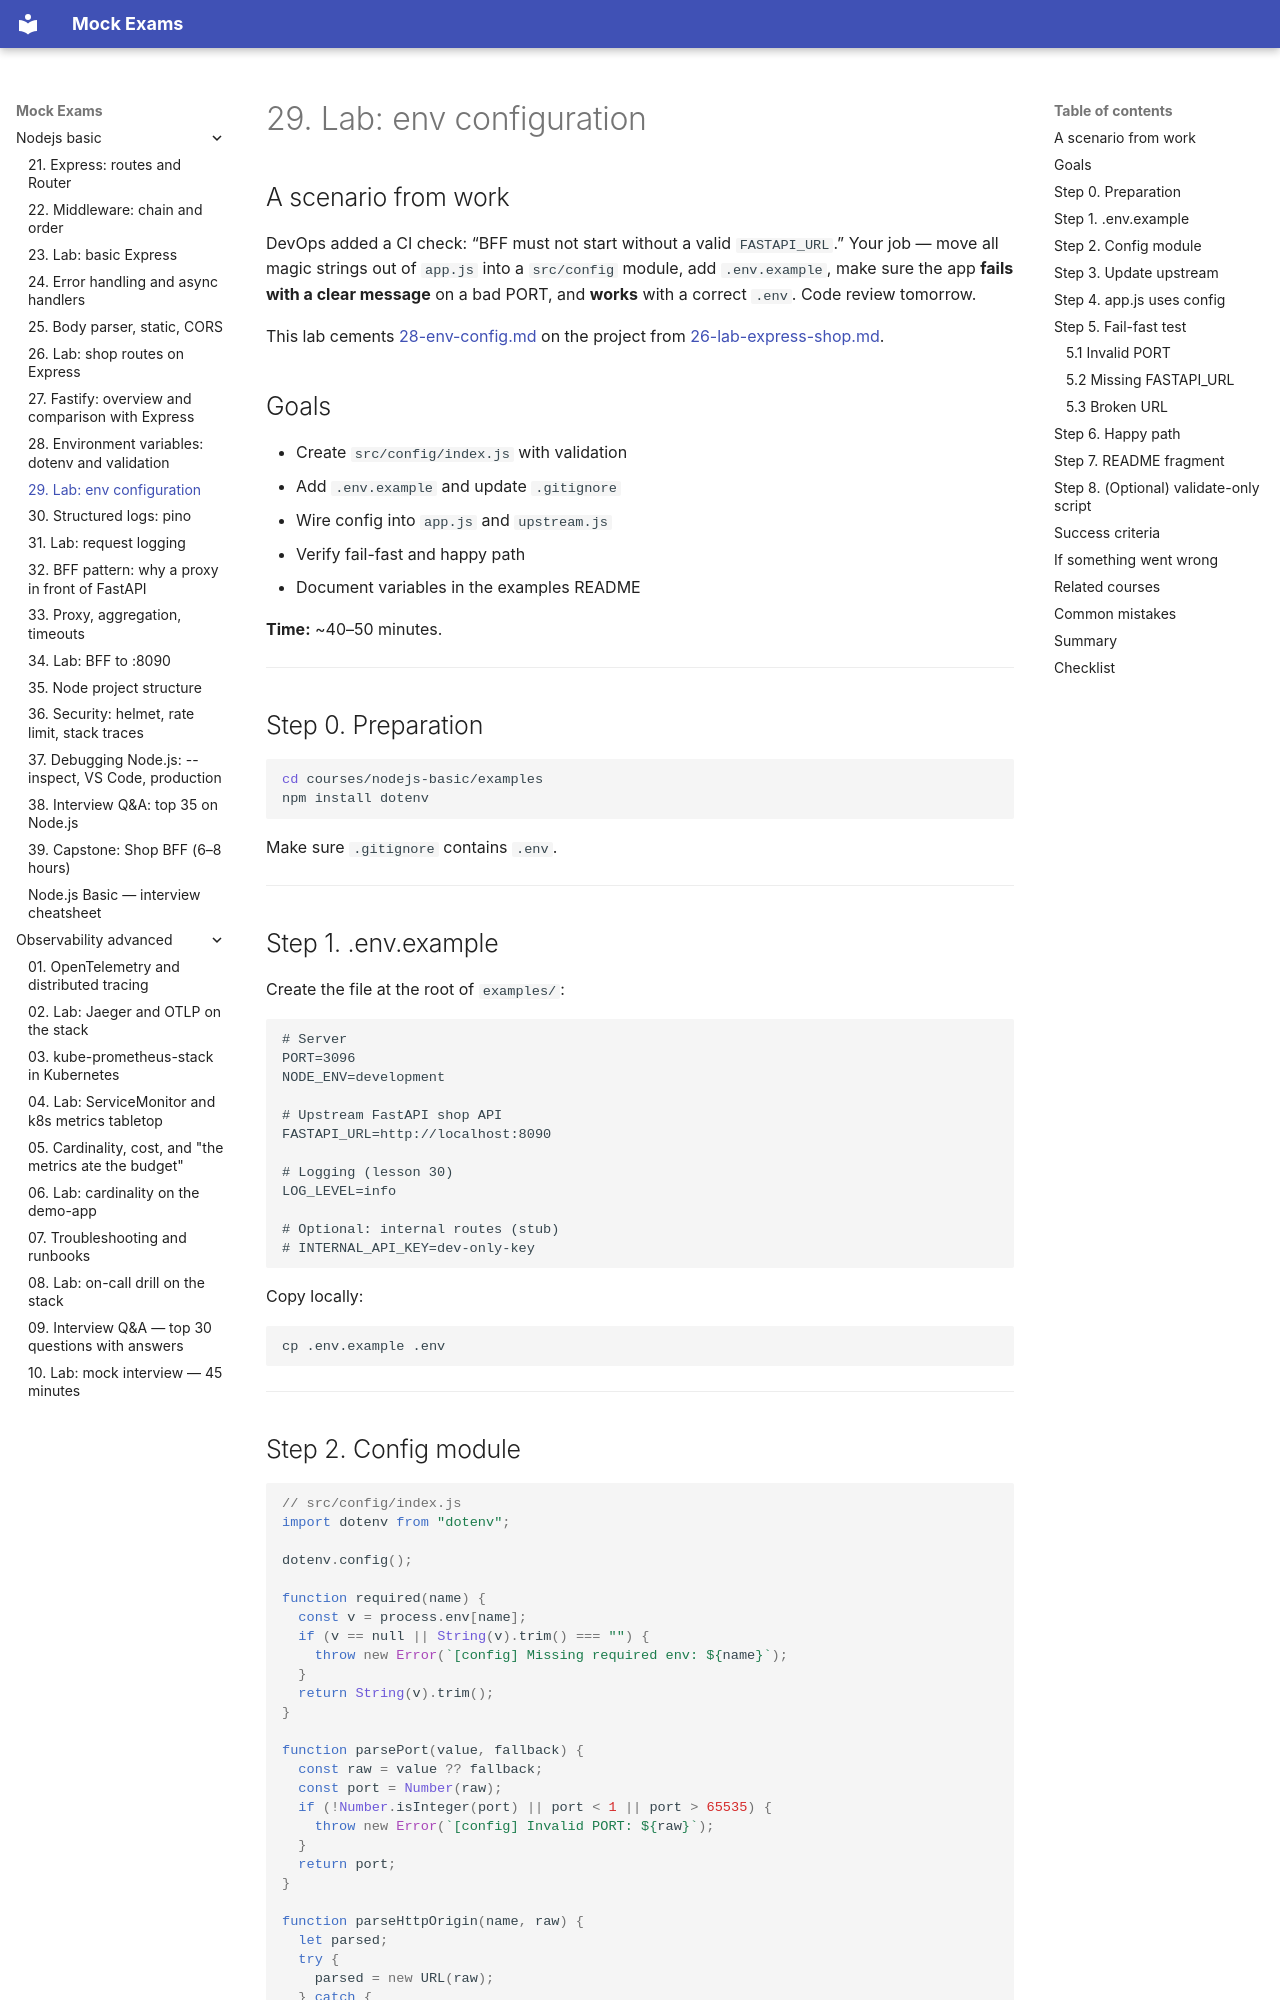

repository: FedorArbuzov/mock-exams · page: nodejs-basic/29-lab-env/index.html · generator: mkdocs

# 29. Lab: env configuration

## A scenario from work

DevOps added a CI check: “BFF must not start without a valid `FASTAPI_URL`.” Your job — move all magic strings out of `app.js` into a `src/config` module, add `.env.example`, make sure the app **fails with a clear message** on a bad PORT, and **works** with a correct `.env`. Code review tomorrow.

This lab cements [28-env-config.md](28-env-config.md) on the project from [26-lab-express-shop.md](26-lab-express-shop.md).

## Goals

- Create `src/config/index.js` with validation
- Add `.env.example` and update `.gitignore`
- Wire config into `app.js` and `upstream.js`
- Verify fail-fast and happy path
- Document variables in the examples README

**Time:** ~40–50 minutes.

---

## Step 0. Preparation

```bash
cd courses/nodejs-basic/examples
npm install dotenv
```

Make sure `.gitignore` contains `.env`.

---

## Step 1. .env.example

Create the file at the root of `examples/`:

```env
# Server
PORT=3096
NODE_ENV=development

# Upstream FastAPI shop API
FASTAPI_URL=http://localhost:8090

# Logging (lesson 30)
LOG_LEVEL=info

# Optional: internal routes (stub)
# INTERNAL_API_KEY=dev-only-key
```

Copy locally:

```bash
cp .env.example .env
```

---
